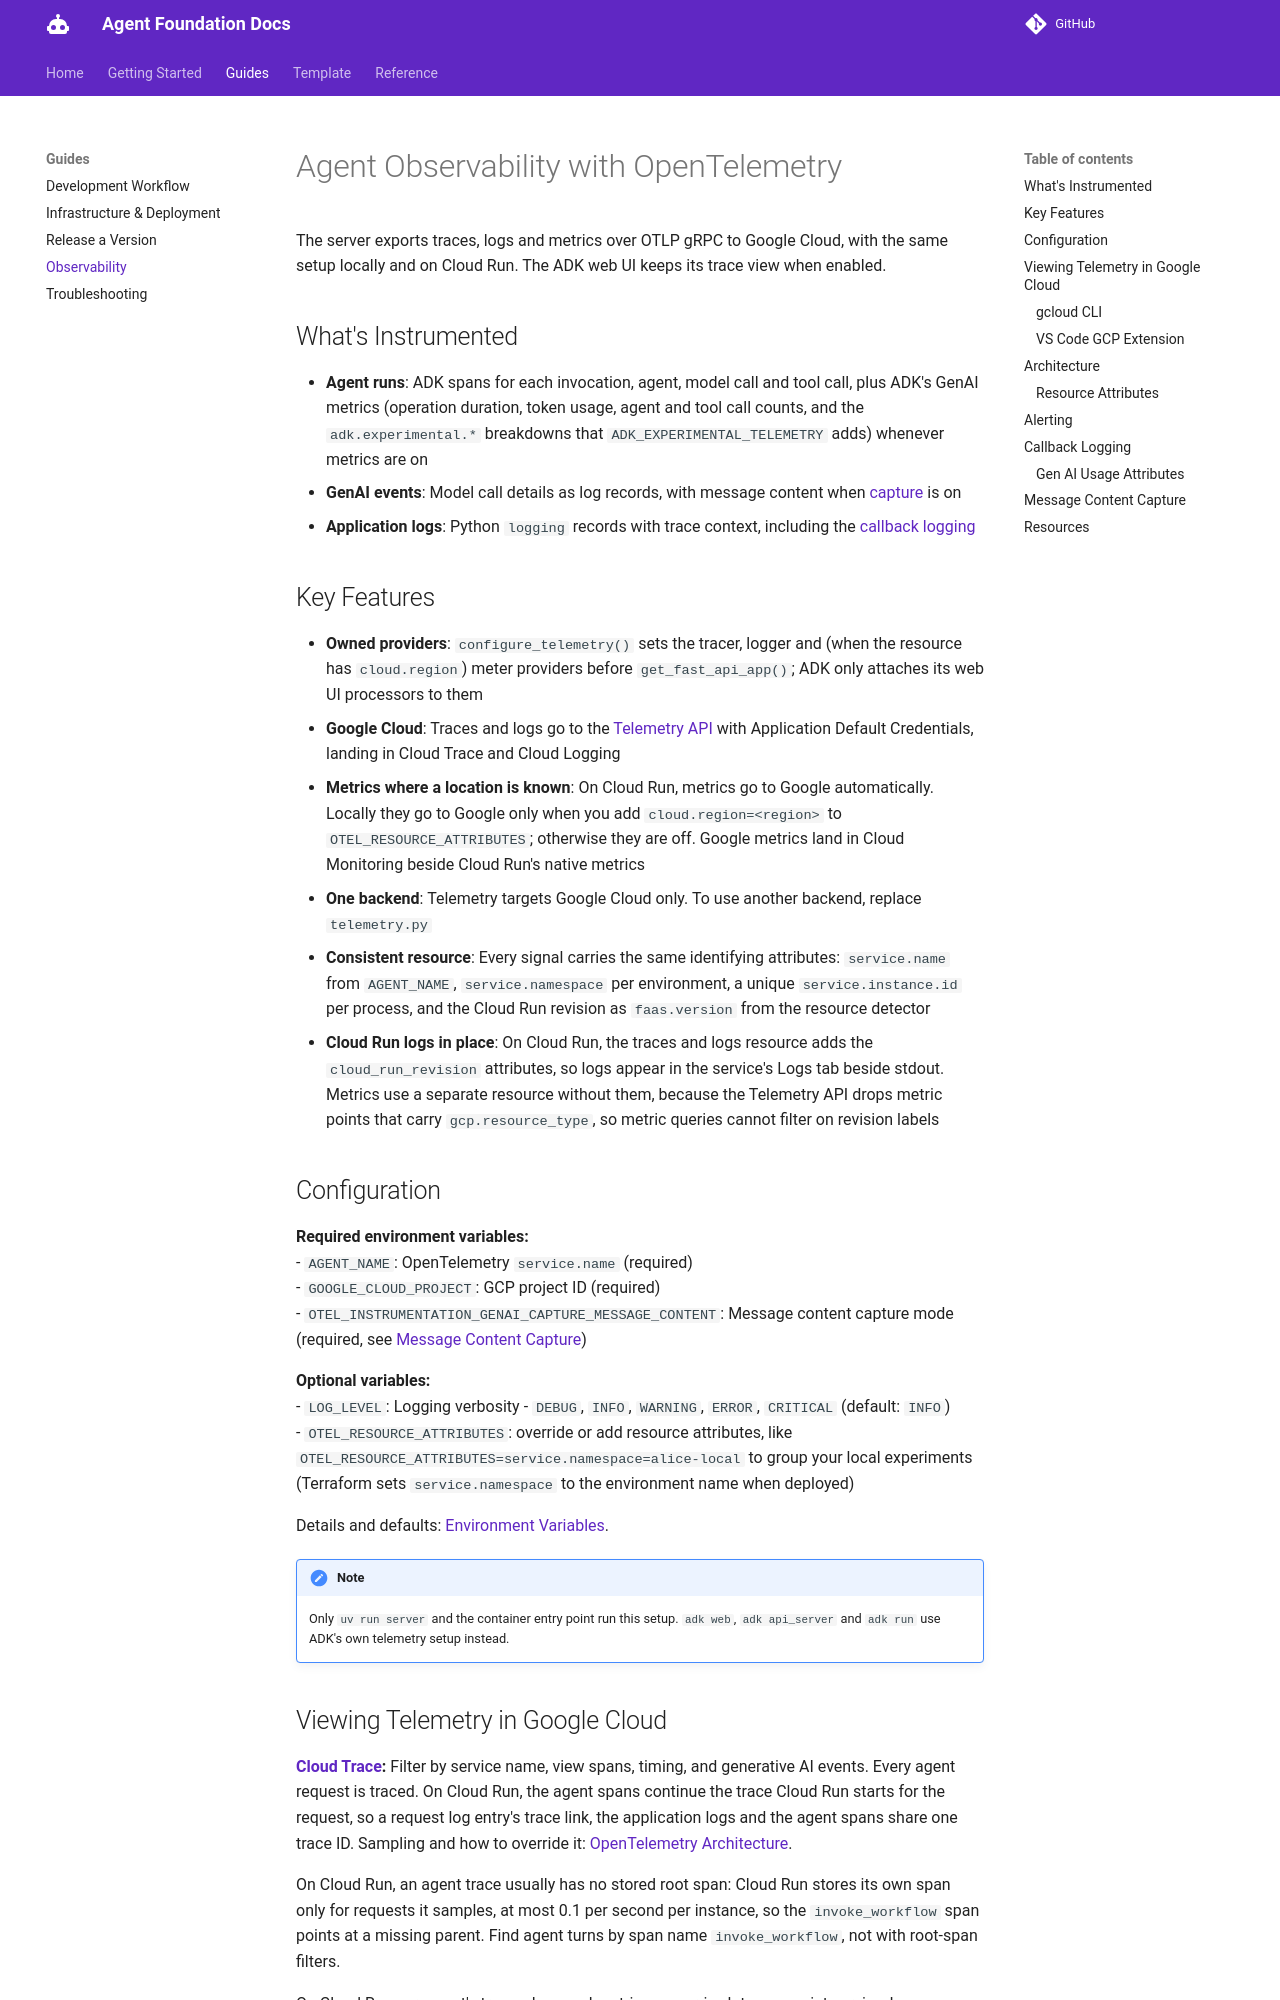

repository: doughayden/agent-foundation · page: observability/index.html · generator: mkdocs

# Agent Observability with OpenTelemetry

The server exports traces, logs and metrics over OTLP gRPC to Google Cloud, with the same setup locally and on Cloud Run. The ADK web UI keeps its trace view when enabled.

## What's Instrumented

- **Agent runs**: ADK spans for each invocation, agent, model call and tool call, plus ADK's GenAI metrics (operation duration, token usage, agent and tool call counts, and the `adk.experimental.*` breakdowns that `ADK_EXPERIMENTAL_TELEMETRY` adds) whenever metrics are on
- **GenAI events**: Model call details as log records, with message content when [capture](#message-content-capture) is on
- **Application logs**: Python `logging` records with trace context, including the [callback logging](#callback-logging)

## Key Features

- **Owned providers**: `configure_telemetry()` sets the tracer, logger and (when the resource has `cloud.region`) meter providers before `get_fast_api_app()`; ADK only attaches its web UI processors to them
- **Google Cloud**: Traces and logs go to the [Telemetry API](https://cloud.google.com/stackdriver/docs/reference/telemetry/overview) with Application Default Credentials, landing in Cloud Trace and Cloud Logging
- **Metrics where a location is known**: On Cloud Run, metrics go to Google automatically. Locally they go to Google only when you add `cloud.region=<region>` to `OTEL_RESOURCE_ATTRIBUTES`; otherwise they are off. Google metrics land in Cloud Monitoring beside Cloud Run's native metrics
- **One backend**: Telemetry targets Google Cloud only. To use another backend, replace `telemetry.py`
- **Consistent resource**: Every signal carries the same identifying attributes: `service.name` from `AGENT_NAME`, `service.namespace` per environment, a unique `service.instance.id` per process, and the Cloud Run revision as `faas.version` from the resource detector
- **Cloud Run logs in place**: On Cloud Run, the traces and logs resource adds the `cloud_run_revision` attributes, so logs appear in the service's Logs tab beside stdout. Metrics use a separate resource without them, because the Telemetry API drops metric points that carry `gcp.resource_type`, so metric queries cannot filter on revision labels

## Configuration

**Required environment variables:**
- `AGENT_NAME`: OpenTelemetry `service.name` (required)
- `GOOGLE_CLOUD_PROJECT`: GCP project ID (required)
- `OTEL_INSTRUMENTATION_GENAI_CAPTURE_MESSAGE_CONTENT`: Message content capture mode (required, see [Message Content Capture](#message-content-capture))

**Optional variables:**
- `LOG_LEVEL`: Logging verbosity - `DEBUG`, `INFO`, `WARNING`, `ERROR`, `CRITICAL` (default: `INFO`)
- `OTEL_RESOURCE_ATTRIBUTES`: override or add resource attributes, like `OTEL_RESOURCE_ATTRIBUTES=service.namespace=alice-local` to group your local experiments (Terraform sets `service.namespace` to the environment name when deployed)

Details and defaults: [Environment Variables](environment-variables.md).

> [!NOTE]
> Only `uv run server` and the container entry point run this setup. `adk web`, `adk api_server` and `adk run` use ADK's own telemetry setup instead.
